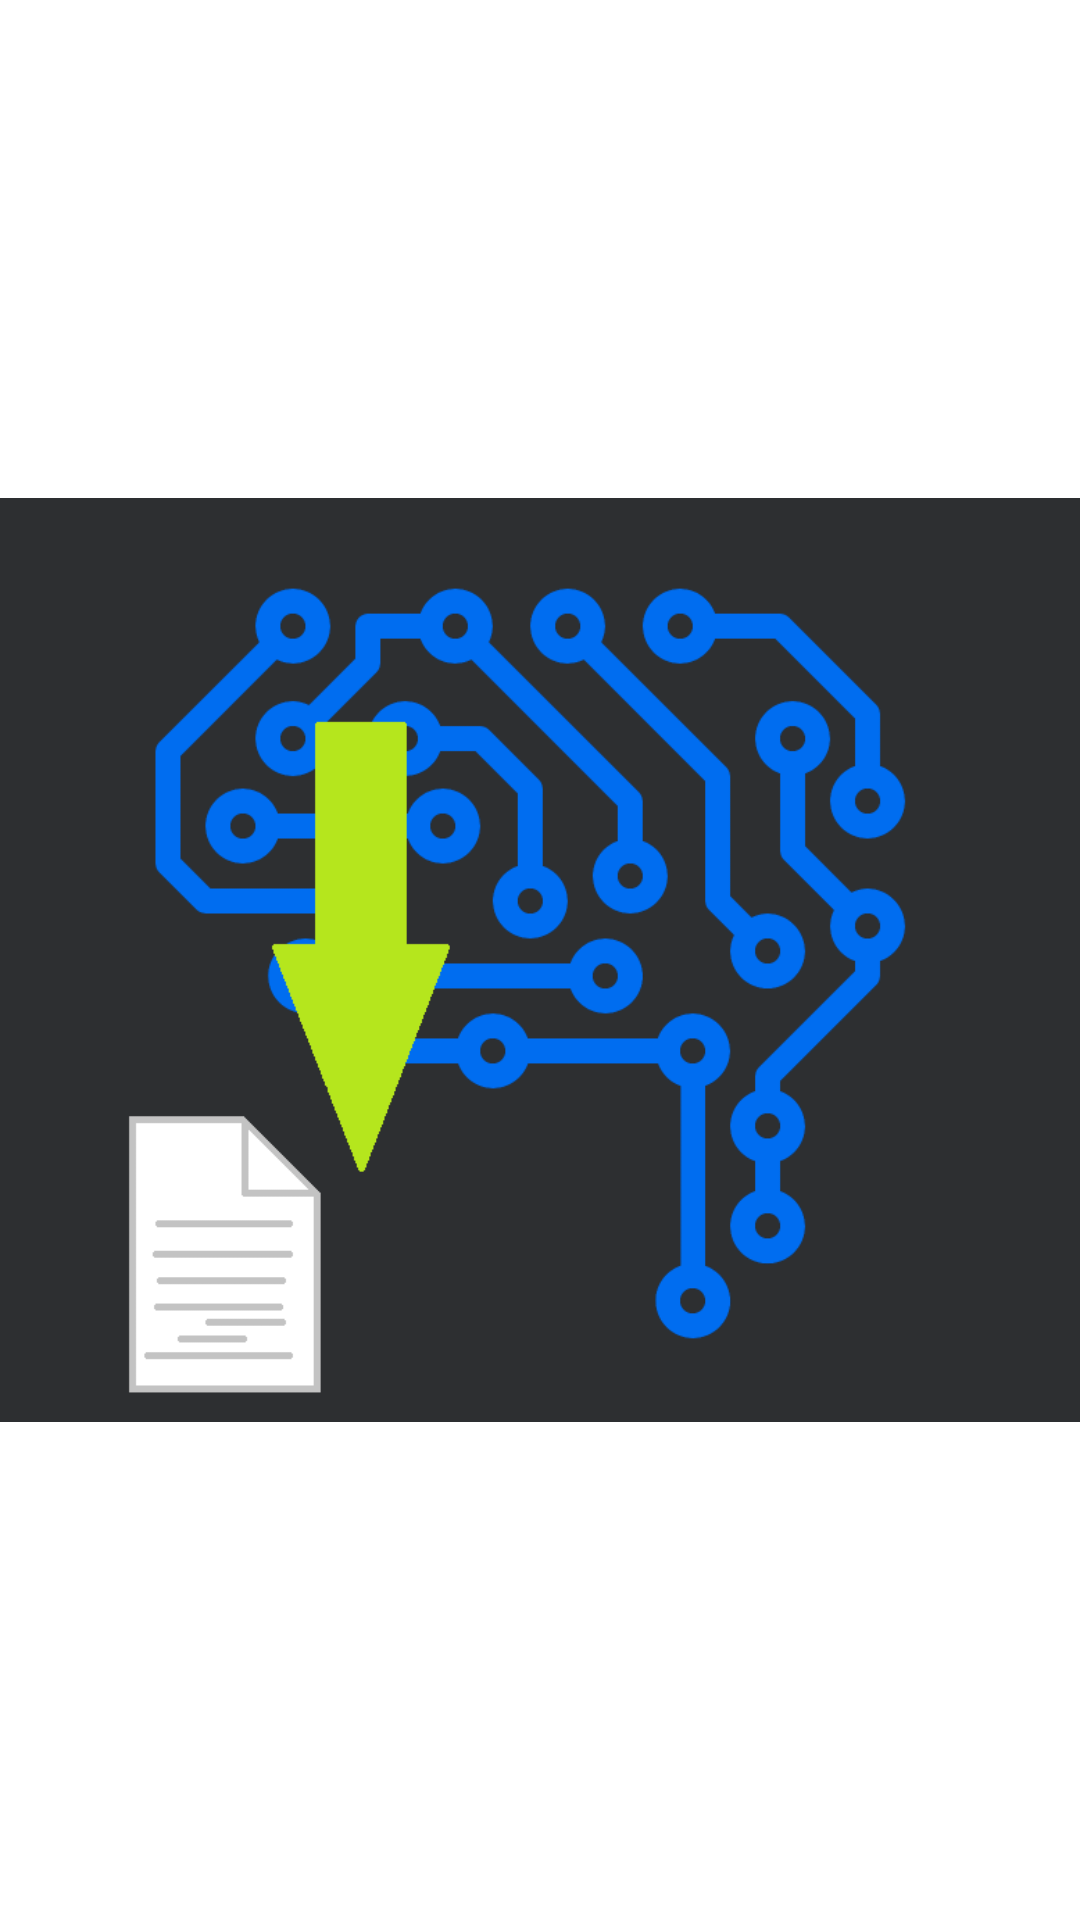

Layout XML and referenced resources for this Android screen:
<!-- AndroidManifest.xml: application theme AppTheme -->
<!-- res/layout/tutorial_image.xml -->
<?xml version="1.0" encoding="utf-8"?>
<ImageView xmlns:android="http://schemas.android.com/apk/res/android"
android:id="@+id/imageView3"
android:layout_width="wrap_content"
android:layout_height="wrap_content"
android:contentDescription="First picture"
android:src="@drawable/ic_receiver"/>
<!-- resources referenced by this layout -->
<resources>
  <!-- drawable ic_receiver: png bitmap (drawable, 37737 bytes) -->
  <style name="AppTheme" parent="Theme.MaterialComponents.DayNight.NoActionBar">
          <item name="colorPrimary">@color/colorPrimary</item>
          <item name="colorPrimaryDark">@color/colorPrimaryDark</item>
          <item name="colorAccent">@color/colorAccent</item>
          
          <item name="materialButtonStyle">@style/Widget.MaterialComponents.Button</item>
          <item name="materialAlertDialogTheme">@style/ThemeOverlay.MaterialComponents.MaterialAlertDialog</item>
      </style>
  <color name="colorPrimary">@color/senda_primary</color>
  <color name="colorPrimaryDark">@color/senda_primary_dark</color>
  <color name="colorAccent">@color/senda_accent</color>
  <color name="senda_primary">#C62727</color>
  <color name="senda_primary_dark">#9B1F1F</color>
  <color name="senda_accent">#FF4081</color>
</resources>
